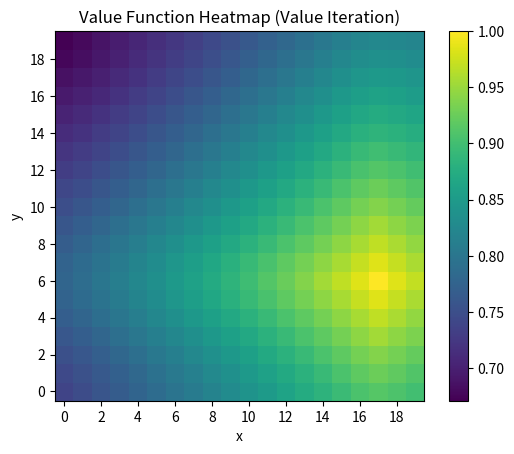
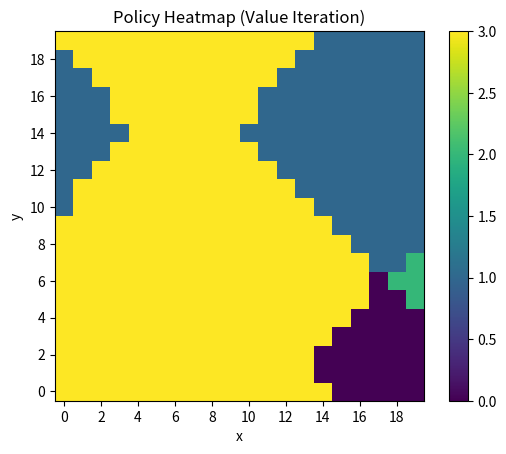

Write the Python code that produced these figures, in order.
import numpy as np
import matplotlib.pyplot as plt
from matplotlib.ticker import MaxNLocator


class GridWorld:
  def __init__(self, n: int, s_goal: tuple[int, int], gamma: float = 0.99, epsilon: float = 1e-5):
    """
    Initialize the gridworld environment.
    Inputs:
      n: size of the n x n grid 
      s_goal: goal state (x, y)
      gamma: discount factor
      epsilon: threshold for convergence
    """
    # Grid
    self.n = n
    self.s_goal = s_goal
    self.gamma = gamma
    self.epsilon = epsilon

    # Possible Actions
    self.actions = ('up', 'down', 'left', 'right')
    self.action_map = {
      'up': (0, 1),
      'down': (0, -1),
      'left': (-1, 0),
      'right': (1, 0)
    }
    self.policy_map = {
      'up': 0,
      'down': 1,
      'left': 2,
      'right': 3
    }


  def is_out_of_bounds(self, state):
    """
    Checks if a state is outside the grid boundaries.
    Inputs:
      state: tuple (x, y)
    Returns:
      True if out of bounds, False otherwise
    """
    x, y = state
    out_of_bounds = x < 0 or x >= self.n or y < 0 or y >= self.n

    return out_of_bounds


  def value_iteration(self, max_iters):
    """
    Performs value iteration to compute the optimal value function.
    Uses out-of-place updates for stability (using a copy of the value function during each sweep).
    Inputs:
      max_iters: maximum number of iterations to limit infinite loop
    """
    for i in range(max_iters):
      delta = 0   # variable for convergence check
      new_V = np.copy(self.V)   # temporary copy to store updates

      # Iterate through grid updating the reward value at each cell
      for x in range(self.n):
        for y in range(self.n):
          # Skip the goal state
          if (x, y) == self.s_goal:
            continue

          # Evaluate all possible actions from current state (x, y)
          best_expected_value = -np.inf
          for a in self.actions:
            # Compute the expected value of taking action a
            expected_value = 0

            # Calculate expected value
            for a_prime in self.actions:
              # Determine probability of moving in that direction
              if a_prime == a:
                prob = 0.8  # 80% for moving in the specified direction
              else:
                prob = 0.2 / 3  # 20% for moving uniformly in a random direction

              # Calculate the next state (x', y') and check for out-of-bounds
              x_prime = x + self.action_map[a_prime][0]
              y_prime = y + self.action_map[a_prime][1]
              
              if self.is_out_of_bounds((x_prime, y_prime)):
                x_prime, y_prime = x, y
              
              # Calculate the reward
              # Assumed 0 everywhere except for the goal. This is accounted for already in initial value function.
              reward = 0

              # Update the expected value
              expected_value += prob * (reward + self.gamma * self.V[x_prime, y_prime])
            
            # Track the maximum expected value
            best_expected_value = max(best_expected_value, expected_value)

          # Update the value function at (x, y) and track change in values for convergence
          # delta += abs(best_expected_value - self.V[x, y])
          delta = max(delta, abs(best_expected_value - self.V[x, y]))
          new_V[x, y] = best_expected_value

      # Update the value function after a full sweep
      self.V = new_V

      # Check for convergence
      if delta < self.epsilon:
        print("[Value Iteration] Converged in %d iterations with a difference of %f" % (i, delta))
        break


  def policy_improvement(self) -> bool:
    """
    Improves the current policy based on the current value function.
    Returns:
      True if the policy is stable (no actions changed), False otherwise
    """
    policy_stable = True

    # Iterate through grid updating the policy at each cell
    for x in range(self.n):
      for y in range(self.n):
        # Skip the goal state
        if (x, y) == self.s_goal:
          continue

        # Store the current action to check for stability (needed for policy iteration)
        old_action = list(self.policy_map.keys())[int(self.pi[x, y])]

        # TODO Need to consider stochastic behavior in actions?

        # Evaluate all possible to actions to find the best one
        best_action = None
        best_value = -np.inf
        for a in self.actions:
          # Calculate the next state (x', y') and check for out-of-bounds
          x_prime = x + self.action_map[a][0]
          y_prime = y + self.action_map[a][1]
          
          if self.is_out_of_bounds((x_prime, y_prime)):
            x_prime, y_prime = x, y
          
          # Track the best action to take
          expected_value = self.V[x_prime, y_prime]
          if (expected_value > best_value):
            best_value = expected_value
            best_action = a
        
        # Update the policy at (x, y)
        self.pi[x, y] = self.policy_map[best_action]

        # Check if the policy changed
        if old_action != best_action:
          policy_stable = False

    return policy_stable


  def policy_evaluation(self, max_iters):
    """
    Evaluates the value function for the current policy.
    Uses in-place updates for faster convergence (directly use previous calculate values during the sweep).
    Inputs:
      max_iters: maximum number of iterations to limit infinite loop
    """
    for i in range(max_iters):
      delta = 0   # variable for convergence check

      # Iterate through grid updating the reward value at each cell
      for x in range(self.n):
        for y in range(self.n):
          # Skip the goal state
          if (x, y) == self.s_goal:
            continue

          # Get the action according to the current policy
          a = list(self.policy_map.keys())[int(self.pi[x, y])]

          # Compute the expected value of taking action a
          expected_value = 0
          for a_prime in self.actions:
            # Determine probability of moving in that direction
            if a_prime == a:
              prob = 0.8  # 80% for moving in the specified direction
            else:
              prob = 0.2 / 3  # 20% for moving uniformly in a random direction
            
            # Calculate the next state (x', y') and check for out-of-bounds
            x_prime = x + self.action_map[a_prime][0]
            y_prime = y + self.action_map[a_prime][1]
            
            if self.is_out_of_bounds((x_prime, y_prime)):
              x_prime, y_prime = x, y

            # Calculate the reward
            # Assumed 0 everywhere except for the goal. This is accounted for already in initial value function.
            reward = 0

            # Update the expected value
            expected_value += prob * (reward + self.gamma * self.V[x_prime, y_prime])

          # Update the value function at (x, y) and track change in values for convergence
          # delta += abs(expected_value - self.V[x, y])
          delta = max(delta, abs(expected_value - self.V[x, y]))
          self.V[x, y] = expected_value
      
      # Check for convergence
      if delta < self.epsilon:
        print("[Policy Evaluation] Converged in %d iterations with a difference of %f" % (i, delta))
        break


  def value_iteration_method(self, max_iters = 1000) -> tuple[np.ndarray, np.ndarray]:
    """
    Executes the value iteration method to find the optimal value function and policy.
    Returns:
      V: Optimal value function as a 2D numpy array
      pi: Optimal policy as a 2D numpy array
    """
    # Initialize Value Function (zeros)
    self.V = np.zeros((self.n, self.n))
    self.V[self.s_goal] = 1

    # Initialize Policy ('up')
    self.pi = np.zeros((self.n, self.n))

    # Calculate optimal value function and respective policy
    self.value_iteration(max_iters)
    _ = self.policy_improvement()

    return self.V, self.pi


  def policy_iteration_method(self, max_iters = 1000) -> tuple[np.ndarray, np.ndarray]:
    """
    Executes the policy iteration method to find the optimal value function and policy.
    Returns:
      V: Optimal value function as a 2D numpy array
      pi: Optimal policy as a 2D numpy array
    """
    # Initialize Value Function (zeros)
    self.V = np.zeros((self.n, self.n))
    self.V[self.s_goal] = 1

    # Initialize Policy ('up')
    self.pi = np.zeros((self.n, self.n))

    # Calculate optimal value function and respective stable policy
    for i in range(max_iters):
      self.policy_evaluation(max_iters)
      policy_stable = self.policy_improvement()

      if policy_stable:
        print("[Policy Iteration] Converged in %d iterations" % (i))
        break

    return self.V, self.pi
  

  def simulate_trajectory(self, s_initial: tuple[int, int], max_steps = 100) -> np.ndarray:
    """
    Simulates a robot moving from an initial state to the goal state given the current policy.
    Input:
      s_initial: initial state of the robot (x, y)
      max_steps: limit to prevent robot not getting stuck without reaching the goal
    Returns:
      path: Trajectory taken by the robot as a 2D numpy array
    """
    # Initialize grid map for the robot path
    path = np.zeros((self.n, self.n))
    x, y = s_initial
    path[x, y] = 1

    # Follow the policy until the goal is reached
    steps = 0
    while steps < max_steps:
      # Get the action to take from the policy map
      index = int(self.pi[x, y])
      a = list(self.policy_map.keys())[index]

      # Calculate the next state (x', y') and check for out-of-bounds
      x_prime = x + self.action_map[a][0]
      y_prime = y + self.action_map[a][1]
      
      if self.is_out_of_bounds((x_prime, y_prime)):
        x_prime, y_prime = x, y

      # Move to the next state
      x, y = x_prime, y_prime
      path[x, y] = 1

      # Stop if the goal is reached
      if (x, y) == self.s_goal:
        print("[Trajectory Simulation] Reached goal in %d steps", (steps))
        break

    # Goal not reached
    if steps >= max_steps:
      print("[Trajectory Simulation] Stopped simulation after %d steps", (steps))
    
    return path


  def plot_heatmap(self, map: np.ndarray, title = ''):
    """
    Plots a heatmap of the given map (e.g., value function, policy, or trajectory).
    Inputs:
      map: 2D numpy array to plot
      title: Title of the heatmap
    """
    plt.figure()
    heatmap = plt.imshow(map.T, origin='lower')   # transpose to align axes
    plt.colorbar(heatmap)
    plt.gca().xaxis.set_major_locator(MaxNLocator(integer=True))
    plt.gca().yaxis.set_major_locator(MaxNLocator(integer=True))
    plt.title(title)
    plt.xlabel('x')
    plt.ylabel('y')
    plt.show()


def main():
  # Create the grid world object
  size = 20
  goal = (17, 6)
  grid_world = GridWorld(size, goal)

  # Value iteration method
  value_function_v, policy_v = grid_world.value_iteration_method()

  # Policy iteration method
  # value_function_p, policy_p = grid_world.policy_iteration_method()

  # Simulate robot trajectory
  # path = grid_world.simulate_trajectory((0, 0))

  # Plot results
  grid_world.plot_heatmap(value_function_v, 'Value Function Heatmap (Value Iteration)')
  grid_world.plot_heatmap(policy_v, 'Policy Heatmap (Value Iteration)')
  # grid_world.plot_heatmap(path, 'Robot Trajectory (Value Iteration)')
  # grid_world.plot_heatmap(value_function_p, 'Value Function Heatmap (Policy Iteration)')
  # grid_world.plot_heatmap(policy_p, 'Policy Heatmap (Policy Iteration)')
  # grid_world.plot_heatmap(path, 'Robot Trajectory (Policy Iteration)')


if __name__ == "__main__":
  main()
